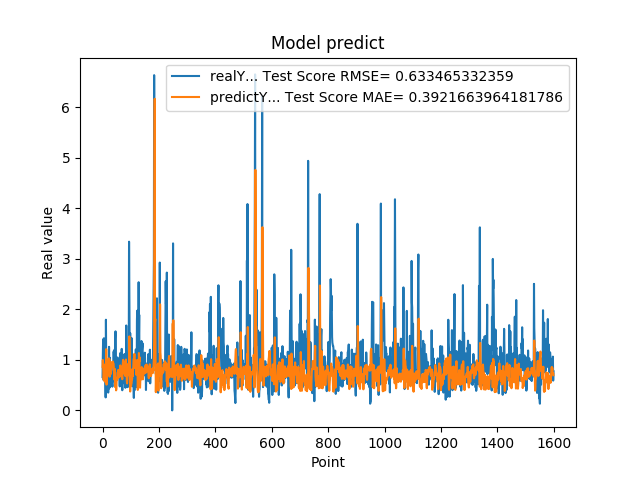

Data behind this chart, as committed beside it:
6.598609685899999855e-01, 8.612664480625216168e-01
1.064264059070000101e+00, 9.981637900871108693e-01
1.405602574350000022e+00, 8.916597520914333330e-01
8.296080231669999971e-01, 7.289475876368880503e-01
5.991539955139999485e-01, 6.069090156322061169e-01
1.428635239600000162e+00, 7.056856968235455385e-01
8.065109848980001050e-01, 8.921653572685895872e-01
6.876540184020000224e-01, 6.001301089567577796e-01
5.833169817919999778e-01, 5.695954986997184832e-01
5.949760079379999844e-01, 6.649865982976046475e-01
7.861356735230000670e-01, 8.054720563050525861e-01
2.572369873520000128e-01, 9.270237858077968740e-01
1.794924020770000350e+00, 9.223097512196577474e-01
8.961080312729999831e-01, 1.212864496037931783e+00
7.979059815410000089e-01, 5.099352378933514895e-01
5.662040114399999879e-01, 5.359879085432539547e-01
5.163450241089999615e-01, 6.615985990566870534e-01
6.402639746670000243e-01, 8.467672509061724417e-01
8.763459920880000142e-01, 9.924275914788888153e-01
8.570416569709999877e-01, 8.965828663071403470e-01
3.526079952719999855e-01, 8.213799635694258860e-01
6.394290328030000081e-01, 8.626076575541514746e-01
4.273239970209999905e-01, 1.030281112472681171e+00
1.258448958400000040e+00, 9.521592554531840280e-01
7.610700130459999713e-01, 1.017727783049948043e+00
4.505549967290000679e-01, 6.678070259603947623e-01
1.040465950970000053e+00, 7.727494888439431220e-01
6.315960288049999871e-01, 9.516023264836614981e-01
8.856300115590000077e-01, 7.120794811822097614e-01
6.266390085220000516e-01, 7.965252134361889835e-01
5.889170169829999191e-01, 7.518271496271853316e-01
5.718799829480000207e-01, 8.580883191740945604e-01
7.707089781759999259e-01, 8.786176847919079380e-01
6.057770252229999208e-01, 9.524634578075711344e-01
5.497890114779999671e-01, 8.523663458613628396e-01
4.699150025839999856e-01, 9.146206775652285792e-01
6.790698766709999390e-01, 9.628998408772321271e-01
5.749009847639999782e-01, 9.665496481450918109e-01
7.805925011630000521e-01, 9.182647850694690694e-01
1.167518377299999965e+00, 9.190691034181439623e-01
1.158666014670000077e+00, 8.456903080671180906e-01
8.174470067020001007e-01, 6.936335802578389442e-01
8.721716403960000363e-01, 6.100061671322082324e-01
1.205808043479999814e+00, 7.081819724530726834e-01
6.048160195349999713e-01, 8.204491690236934698e-01
1.414536952970000261e+00, 4.606031824652437323e-01
1.565044999119999947e+00, 6.540915008184228219e-01
9.977170228959999498e-01, 6.083827565485603328e-01
6.543220281600000687e-01, 3.968021374353067898e-01
1.002426028249999934e+00, 4.234836489985346342e-01
1.019487023349999966e+00, 6.071757022197016296e-01
8.961520195010002077e-01, 6.128842062659098922e-01
7.356550097470000438e-01, 6.000423851456054836e-01
1.047770023350000024e+00, 6.754904243821159282e-01
7.574622035029999756e-01, 7.554340497041974745e-01
9.243969917299998951e-01, 6.589132440318824502e-01
8.811730146410000630e-01, 8.023954210427324263e-01
8.489940166470000271e-01, 6.492265307729582213e-01
8.849580287930000067e-01, 6.966722886108848156e-01
7.603709697720000271e-01, 7.472517841651112880e-01
8.084459900859999326e-01, 7.973325170265604944e-01
... 1,539 more rows
